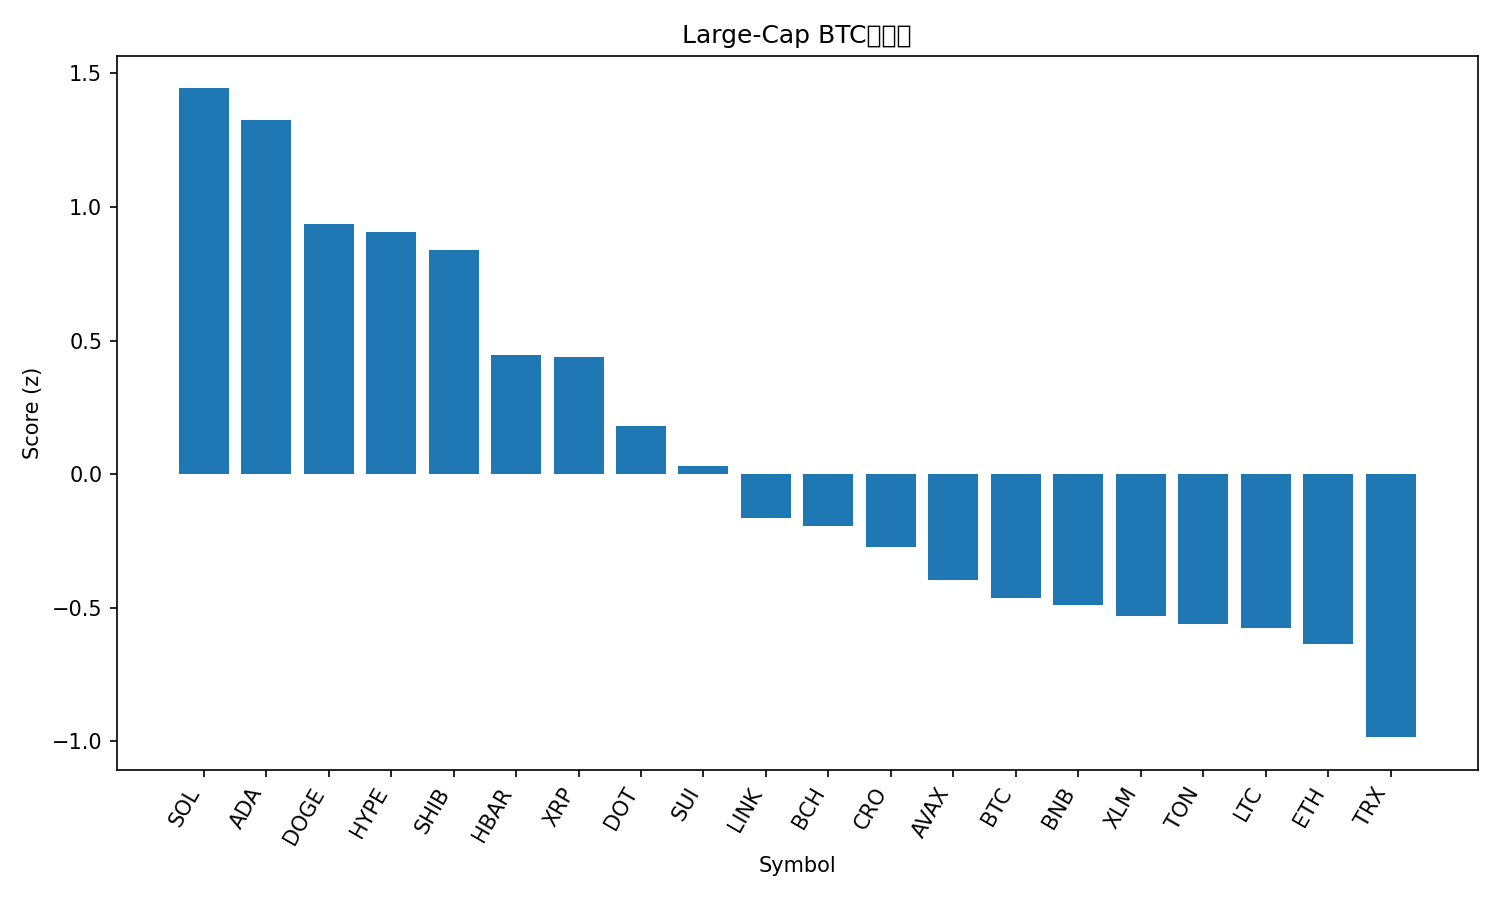

Values plotted in this chart, from the file beside it:
rank, name, symbol, price_btc, price_usd, pct_1h_btc, pct_24h_btc, pct_7d_btc, market_cap_rank, market_cap_usd, volume_usd, score
1, Solana, SOL, 0.00193, 216.8, 0.4928, 6.024, 5.797, 6, 117447072334, 9998510992, 1.444
2, Cardano, ADA, 7.72e-06, 0.868, 0.5809, 4.058, 4.221, 10, 31700445341, 1594435466, 1.325
3, Dogecoin, DOGE, 2.12e-06, 0.2387, 0.1814, 6.588, 9.059, 9, 36023447397, 3290534665, 0.9362
4, Hyperliquid, HYPE, 0.0004508, 50.66, 0.1301, 6.6, 11.8, 16, 13746607632, 596720958, 0.9072
5, Shiba Inu, SHIB, 1.15054e-10, 1.293e-05, 0.4012, 3.432, 3.353, 31, 7620740533, 232326937, 0.8402
6, Hedera, HBAR, 2.02e-06, 0.2266, 0.2609, 2.913, 2.169, 25, 9620686307, 198557019, 0.4454
7, XRP, XRP, 2.654e-05, 2.98, 0.195, 3.114, 5.172, 3, 177835512701, 5906237681, 0.4388
8, Polkadot, DOT, 3.603e-05, 4.05, 0.1916, 0.9605, 5.831, 34, 6168640106, 343933100, 0.1813
9, Sui, SUI, 3.085e-05, 3.47, 0.093, 1.735, 4.64, 18, 12379945989, 1011628841, 0.02962
10, Chainlink, LINK, 0.0002054, 23.08, 0.02237, 2.958, -1.474, 13, 15664581195, 895466606, -0.1647
11, Bitcoin Cash, BCH, 0.005242, 589, 0.2734, -3.487, 5.204, 21, 11734495959, 413006344, -0.1931
12, Cronos, CRO, 2.25e-06, 0.2532, 0.4282, -3.193, -8.999, 28, 8504128578, 86406612, -0.2736
13, Avalanche, AVAX, 0.0002272, 25.54, -0.2369, 3.758, 5.703, 23, 10797850240, 626323729, -0.3952
14, Bitcoin, BTC, 1.0, 112342, 0.0, 0.0, 0.0, 1, 2239733356944, 36263180454, -0.4629
15, BNB, BNB, 0.00783, 879.9, 0.02989, -0.5436, 0.9649, 5, 122542516824, 1244137784, -0.4878
16, Stellar, XLM, 3.35e-06, 0.3766, -0.2761, 3.867, 3.645, 20, 11963424964, 337169600, -0.5298
17, Toncoin, TON, 2.761e-05, 3.1, 0.08272, -0.8321, -3.794, 30, 7969455870, 126624165, -0.5613
18, Litecoin, LTC, 0.001006, 113, 0.07946, -2.139, 0.973, 27, 8627736449, 608012202, -0.5739
19, Ethereum, ETH, 0.03848, 4324, -0.02573, -0.1231, -3.251, 2, 522184074221, 25770516760, -0.6368
20, TRON, TRX, 2.95e-06, 0.3319, -0.1415, -0.3318, -4.132, 11, 31408808654, 805476732, -0.9843
21, Figure Heloc, FIGR_HELOC, 8.87e-06, 0.9964, -0.3078, -0.6425, -3.078, 19, 12260109127, 9579131, -1.342
